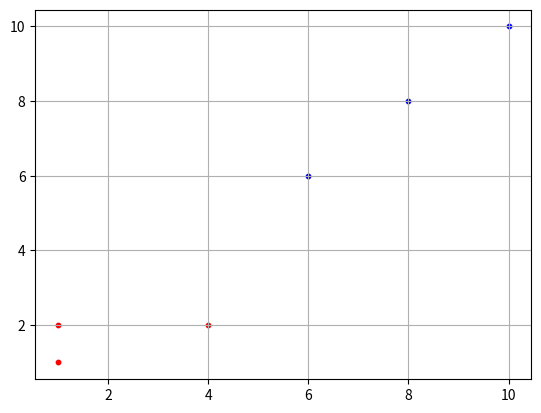

Reproduce this figure in Python.
import numpy as np
import matplotlib.pyplot as plt



def f(x):
    return 2/(1 + np.exp(-x)) - 1

def df(x):
    return 0.5*(1+x)*(1-x)

W1= np.array([[ 0.3 , 0.5],
 [ 0.25 ,-0.18968963]])
W2 = np.array([-0.5 ,0.7])



def go_forward(inp):
    sum_hidden = np.dot(W1,inp)
    out = np.array([f(x) for x in sum_hidden])
    sum_hidden = np.dot(W2, out)
    y = f(sum_hidden)
    return  (y,out)

def train(epoch):
    global W1,W2
    lmd = 0.01
    N = 10000
    count = len(epoch)
    for k in range(N):
        x = epoch[np.random.randint(0,count)]
        y,out = go_forward(x[0:2])
        e = y - x[-1]
        delta = e * df(y)
        W2[0] = W2[0] - lmd *delta *out[0]
        W2[1] = W2[1] - lmd * delta * out[1]

        delta2 = W2 * delta *df(out)

        W1[0, :] = W1[0, :] - np.array(x[0:2]) * delta2[0] * lmd
        W1[1, :] = W1[1, :] - np.array(x[0:2]) * delta2[1] * lmd

def Weight():
    return W1
def Weight2():
    return W2

points = [
   (4,2,0),
    (8,8,1),
    (1,2,0),
    (6,6,1),
    (10,10,1),
    (1,1,0)
]
train(points)
for x in points:
    y, out = go_forward(x[0:2])
    print(f"Выходное значение нС {y} => {x[-1]}")
arr = []
count = len(points)
for i in range(count):
    x = points[i]
    y, out = go_forward(x[0:2])
    arr.append(x[0:2])
    if( y > x[-1]):
        plt.scatter(arr[i][0:1],arr[i][1:2],s=10, c='red')
    else:
        plt.scatter(arr[i][0:1], arr[i][1:2], s=10, c='blue')
slope = -W1[0, 0] / W1[0, 1]
intercept = -W2[0] / W1[0, 1]
x = np.linspace(0, 10)
y = slope * x + intercept
# plt.plot(x, y, color='red')
plt.grid(True)
plt.show()